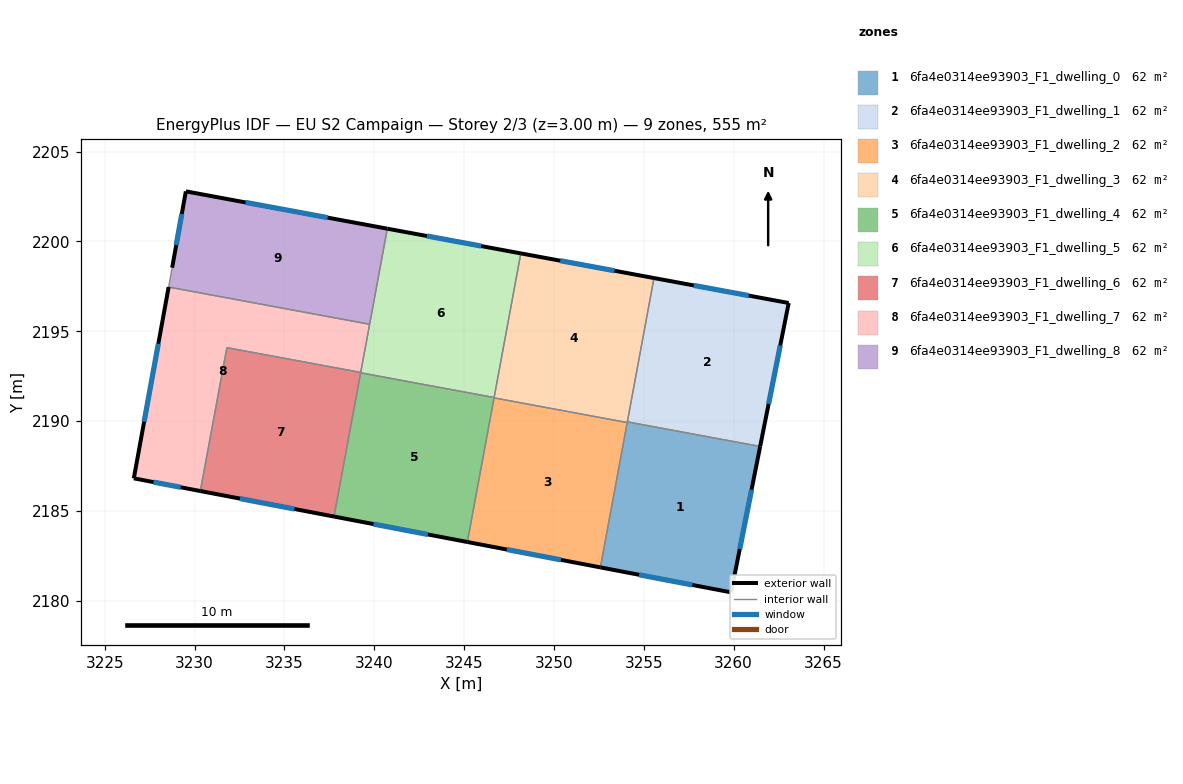
=== STOREY PLAN SPEC (per zone: floor XY polygon, exterior-wall plan segments, windows/doors) ===
zone 1: 6fa4e0314ee93903_F1_dwelling_0  (61.6 m²)
  floor: (3261.47, 2188.59) (3259.86, 2180.47) (3252.58, 2181.86) (3254.08, 2189.96)
  exterior wall: (3259.86, 2180.47) – (3261.47, 2188.59)  [8.3 m]
    window: (3260.34, 2182.88) – (3261.00, 2186.19)  [4.1 m²]
  exterior wall: (3252.58, 2181.86) – (3259.86, 2180.47)  [7.4 m]
    window: (3254.74, 2181.45) – (3257.70, 2180.89)  [3.7 m²]
  interior walls: 3
zone 2: 6fa4e0314ee93903_F1_dwelling_1  (61.6 m²)
  floor: (3263.06, 2196.58) (3261.47, 2188.59) (3254.08, 2189.96) (3255.57, 2197.96)
  exterior wall: (3261.47, 2188.59) – (3263.06, 2196.58)  [8.1 m]
    window: (3261.94, 2190.96) – (3262.59, 2194.21)  [4.1 m²]
  exterior wall: (3263.06, 2196.58) – (3255.57, 2197.96)  [7.6 m]
    window: (3260.84, 2196.99) – (3257.79, 2197.55)  [3.8 m²]
  interior walls: 2
zone 3: 6fa4e0314ee93903_F1_dwelling_2  (61.6 m²)
  floor: (3254.08, 2189.92) (3252.58, 2181.86) (3245.18, 2183.28) (3246.67, 2191.30)
  exterior wall: (3245.18, 2183.28) – (3252.58, 2181.86)  [7.5 m]
    window: (3247.37, 2182.86) – (3250.39, 2182.28)  [3.8 m²]
  interior walls: 3
zone 4: 6fa4e0314ee93903_F1_dwelling_3  (61.6 m²)
  floor: (3255.57, 2197.96) (3254.08, 2189.92) (3246.67, 2191.30) (3248.16, 2199.34)
  exterior wall: (3255.57, 2197.96) – (3248.16, 2199.34)  [7.5 m]
    window: (3253.37, 2198.37) – (3250.35, 2198.93)  [3.8 m²]
  interior walls: 5
zone 5: 6fa4e0314ee93903_F1_dwelling_4  (61.6 m²)
  floor: (3246.67, 2191.32) (3245.18, 2183.28) (3237.76, 2184.69) (3239.24, 2192.69)
  exterior wall: (3237.76, 2184.69) – (3245.18, 2183.28)  [7.6 m]
    window: (3239.96, 2184.27) – (3242.98, 2183.70)  [3.8 m²]
  interior walls: 4
zone 6: 6fa4e0314ee93903_F1_dwelling_5  (61.6 m²)
  floor: (3248.16, 2199.34) (3246.67, 2191.32) (3239.24, 2192.69) (3240.73, 2200.71)
  exterior wall: (3248.16, 2199.34) – (3240.73, 2200.71)  [7.6 m]
    window: (3245.96, 2199.74) – (3242.93, 2200.30)  [3.8 m²]
  interior walls: 5
zone 7: 6fa4e0314ee93903_F1_dwelling_6  (61.6 m²)
  floor: (3239.25, 2192.71) (3237.76, 2184.69) (3230.32, 2186.11) (3231.80, 2194.09)
  exterior wall: (3230.32, 2186.11) – (3237.76, 2184.69)  [7.6 m]
    window: (3232.52, 2185.69) – (3235.56, 2185.11)  [3.8 m²]
  interior walls: 4
zone 8: 6fa4e0314ee93903_F1_dwelling_7  (61.6 m²)
  floor: (3239.74, 2195.39) (3239.25, 2192.71) (3231.80, 2194.09) (3230.32, 2186.11) (3226.62, 2186.82) (3228.56, 2197.46)
  exterior wall: (3226.62, 2186.82) – (3230.32, 2186.11)  [3.8 m]
    window: (3227.72, 2186.61) – (3229.22, 2186.32)  [1.9 m²]
  exterior wall: (3228.56, 2197.46) – (3226.62, 2186.82)  [10.8 m]
    window: (3227.98, 2194.31) – (3227.19, 2189.97)  [5.4 m²]
  interior walls: 4
zone 9: 6fa4e0314ee93903_F1_dwelling_8  (61.6 m²)
  floor: (3240.73, 2200.71) (3239.74, 2195.39) (3228.56, 2197.46) (3228.75, 2198.54) (3229.52, 2202.79)
  exterior wall: (3229.52, 2202.79) – (3228.75, 2198.54)  [4.3 m]
    window: (3229.29, 2201.53) – (3228.98, 2199.80)  [2.2 m²]
  exterior wall: (3240.73, 2200.71) – (3229.52, 2202.79)  [11.4 m]
    window: (3237.41, 2201.33) – (3232.84, 2202.17)  [5.7 m²]
  interior walls: 3

=== DERIVED (storey summary) ===
Building: EU S2 Campaign
Storey: 2 of 3  (floor level z = 3.00 m)
Storey gross floor area: 554.5 m²
Zones on this storey: 9
  - 6fa4e0314ee93903_F1_dwelling_0: floor 61.6 m²; exterior wall 15.7 m (47.1 m²); 2 window(s) 7.8 m²; WWR 16.6%
  - 6fa4e0314ee93903_F1_dwelling_1: floor 61.6 m²; exterior wall 15.8 m (47.3 m²); 2 window(s) 7.9 m²; WWR 16.6%
  - 6fa4e0314ee93903_F1_dwelling_2: floor 61.6 m²; exterior wall 7.5 m (22.6 m²); 1 window(s) 3.8 m²; WWR 16.6%
  - 6fa4e0314ee93903_F1_dwelling_3: floor 61.6 m²; exterior wall 7.5 m (22.6 m²); 1 window(s) 3.8 m²; WWR 16.6%
  - 6fa4e0314ee93903_F1_dwelling_4: floor 61.6 m²; exterior wall 7.6 m (22.7 m²); 1 window(s) 3.8 m²; WWR 16.6%
  - 6fa4e0314ee93903_F1_dwelling_5: floor 61.6 m²; exterior wall 7.6 m (22.7 m²); 1 window(s) 3.8 m²; WWR 16.6%
  - 6fa4e0314ee93903_F1_dwelling_6: floor 61.6 m²; exterior wall 7.6 m (22.7 m²); 1 window(s) 3.8 m²; WWR 16.6%
  - 6fa4e0314ee93903_F1_dwelling_7: floor 61.6 m²; exterior wall 14.6 m (43.8 m²); 2 window(s) 7.3 m²; WWR 16.6%
  - 6fa4e0314ee93903_F1_dwelling_8: floor 61.6 m²; exterior wall 15.7 m (47.2 m²); 2 window(s) 7.8 m²; WWR 16.6%
Zone adjacency (shared interzone walls):
  - 6fa4e0314ee93903_F1_dwelling_0 ↔ 6fa4e0314ee93903_F1_dwelling_1
  - 6fa4e0314ee93903_F1_dwelling_0 ↔ 6fa4e0314ee93903_F1_dwelling_2
  - 6fa4e0314ee93903_F1_dwelling_0 ↔ 6fa4e0314ee93903_F1_dwelling_3
  - 6fa4e0314ee93903_F1_dwelling_1 ↔ 6fa4e0314ee93903_F1_dwelling_3
  - 6fa4e0314ee93903_F1_dwelling_2 ↔ 6fa4e0314ee93903_F1_dwelling_3
  - 6fa4e0314ee93903_F1_dwelling_2 ↔ 6fa4e0314ee93903_F1_dwelling_4
  - 6fa4e0314ee93903_F1_dwelling_3 ↔ 6fa4e0314ee93903_F1_dwelling_4
  - 6fa4e0314ee93903_F1_dwelling_3 ↔ 6fa4e0314ee93903_F1_dwelling_5
  - 6fa4e0314ee93903_F1_dwelling_4 ↔ 6fa4e0314ee93903_F1_dwelling_5
  - 6fa4e0314ee93903_F1_dwelling_4 ↔ 6fa4e0314ee93903_F1_dwelling_6
  - 6fa4e0314ee93903_F1_dwelling_5 ↔ 6fa4e0314ee93903_F1_dwelling_6
  - 6fa4e0314ee93903_F1_dwelling_5 ↔ 6fa4e0314ee93903_F1_dwelling_7
  - 6fa4e0314ee93903_F1_dwelling_5 ↔ 6fa4e0314ee93903_F1_dwelling_8
  - 6fa4e0314ee93903_F1_dwelling_6 ↔ 6fa4e0314ee93903_F1_dwelling_7
  - 6fa4e0314ee93903_F1_dwelling_7 ↔ 6fa4e0314ee93903_F1_dwelling_8